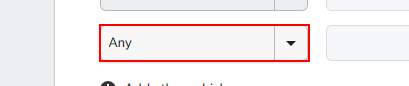
Workflow: Edge_FilterMakeAndModel

Step 1: click on the drop-down in window 'Car search on mobile.de - find your vehicle quick and easy' (msedge.exe)

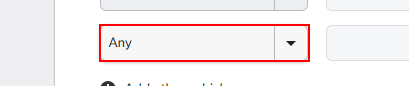
Step 2: type [make] into the drop-down in window 'Car search on mobile.de*' (msedge.exe)

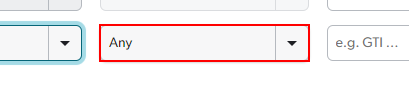
Step 3: click on the drop-down in window 'Car search on mobile.de*' (msedge.exe)

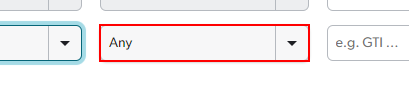
Step 4: type "[in_model.Split(","c)(index)]" into the drop-down in window 'Car search on mobile.de*' (msedge.exe)

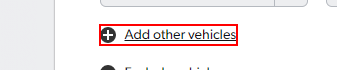
Step 5: click on the link in window 'Car search on mobile.de - find your vehicle quick and easy' (msedge.exe)
